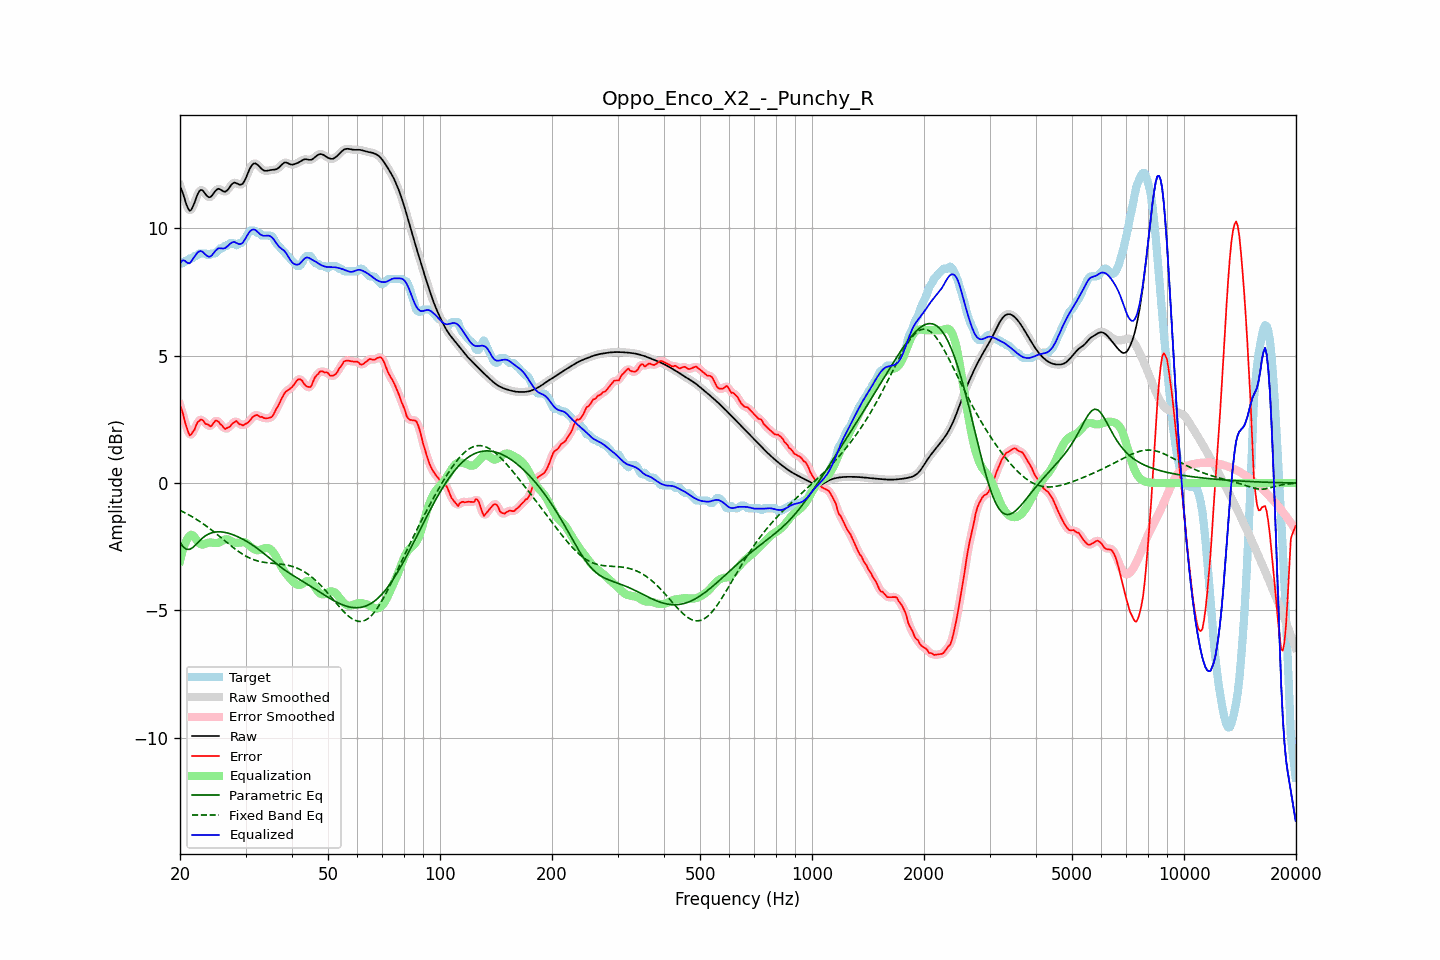

The file beside this chart, header and first rows:
frequency, raw, error, smoothed, error_smoothed, equalization, parametric_eq, fixed_band_eq, equalized_raw, equalized_smoothed, target
20.00, 11.65, 3.04, 11.68, 3.08, -3.06, -2.33, -1.07, 8.60, 8.62, 8.61
20.20, 11.51, 2.90, 11.49, 2.86, -2.81, -2.41, -1.10, 8.71, 8.68, 8.61
20.40, 11.34, 2.69, 11.30, 2.65, -2.59, -2.50, -1.13, 8.75, 8.72, 8.65
20.61, 11.13, 2.42, 11.13, 2.44, -2.41, -2.55, -1.16, 8.73, 8.72, 8.71
20.81, 10.93, 2.22, 10.93, 2.20, -2.26, -2.60, -1.19, 8.67, 8.67, 8.71
21.02, 10.78, 2.03, 10.78, 2.01, -2.15, -2.60, -1.23, 8.64, 8.63, 8.75
21.23, 10.69, 1.87, 10.71, 1.92, -2.07, -2.60, -1.26, 8.62, 8.64, 8.81
21.44, 10.72, 1.91, 10.73, 1.91, -2.02, -2.56, -1.30, 8.70, 8.71, 8.81
21.66, 10.85, 2.02, 10.84, 1.99, -2.05, -2.53, -1.34, 8.80, 8.79, 8.83
21.87, 11.00, 2.09, 11.00, 2.12, -2.12, -2.47, -1.37, 8.88, 8.89, 8.91
22.09, 11.18, 2.26, 11.18, 2.25, -2.20, -2.41, -1.41, 8.98, 8.98, 8.91
22.31, 11.34, 2.39, 11.34, 2.37, -2.29, -2.34, -1.45, 9.05, 9.05, 8.95
22.54, 11.46, 2.44, 11.45, 2.46, -2.36, -2.27, -1.49, 9.10, 9.09, 9.01
22.76, 11.51, 2.49, 11.50, 2.49, -2.40, -2.21, -1.54, 9.11, 9.10, 9.01
22.99, 11.49, 2.48, 11.48, 2.46, -2.41, -2.16, -1.58, 9.08, 9.07, 9.01
23.22, 11.42, 2.40, 11.42, 2.41, -2.40, -2.11, -1.62, 9.02, 9.02, 9.01
23.45, 11.33, 2.32, 11.34, 2.35, -2.37, -2.06, -1.67, 8.96, 8.96, 9.01
23.69, 11.26, 2.31, 11.26, 2.29, -2.35, -2.02, -1.72, 8.91, 8.91, 8.95
23.92, 11.22, 2.27, 11.22, 2.25, -2.33, -1.99, -1.76, 8.88, 8.89, 8.95
24.16, 11.23, 2.22, 11.24, 2.25, -2.33, -1.97, -1.81, 8.90, 8.91, 9.00
24.40, 11.29, 2.28, 11.30, 2.29, -2.34, -1.94, -1.86, 8.95, 8.96, 9.01
24.65, 11.38, 2.37, 11.38, 2.36, -2.35, -1.93, -1.91, 9.03, 9.03, 9.01
24.89, 11.47, 2.45, 11.46, 2.43, -2.35, -1.92, -1.96, 9.11, 9.11, 9.01
25.14, 11.52, 2.45, 11.52, 2.44, -2.35, -1.91, -2.01, 9.17, 9.17, 9.08
25.39, 11.56, 2.41, 11.54, 2.40, -2.34, -1.91, -2.06, 9.22, 9.21, 9.15
25.65, 11.53, 2.31, 11.53, 2.34, -2.31, -1.91, -2.11, 9.22, 9.22, 9.21
25.91, 11.49, 2.28, 11.49, 2.25, -2.27, -1.92, -2.17, 9.22, 9.21, 9.21
26.16, 11.44, 2.19, 11.45, 2.19, -2.24, -1.93, -2.22, 9.21, 9.21, 9.26
26.43, 11.43, 2.12, 11.44, 2.15, -2.21, -1.94, -2.27, 9.22, 9.23, 9.31
26.69, 11.47, 2.16, 11.47, 2.14, -2.20, -1.95, -2.32, 9.27, 9.27, 9.31
26.96, 11.53, 2.18, 11.54, 2.17, -2.22, -1.97, -2.37, 9.32, 9.32, 9.35
27.23, 11.63, 2.21, 11.63, 2.23, -2.25, -1.99, -2.42, 9.38, 9.38, 9.41
27.50, 11.71, 2.30, 11.71, 2.29, -2.28, -2.01, -2.47, 9.43, 9.43, 9.41
27.77, 11.77, 2.36, 11.77, 2.36, -2.31, -2.03, -2.52, 9.46, 9.46, 9.41
28.05, 11.80, 2.40, 11.79, 2.41, -2.33, -2.05, -2.57, 9.46, 9.45, 9.40
28.33, 11.77, 2.44, 11.77, 2.40, -2.35, -2.08, -2.62, 9.43, 9.43, 9.33
28.62, 11.75, 2.38, 11.75, 2.38, -2.35, -2.11, -2.67, 9.40, 9.40, 9.37
28.90, 11.71, 2.30, 11.72, 2.33, -2.34, -2.14, -2.71, 9.38, 9.38, 9.41
29.19, 11.72, 2.30, 11.72, 2.28, -2.33, -2.17, -2.75, 9.39, 9.39, 9.41
29.48, 11.75, 2.26, 11.76, 2.28, -2.32, -2.20, -2.79, 9.43, 9.44, 9.49
29.78, 11.85, 2.29, 11.85, 2.29, -2.32, -2.23, -2.83, 9.53, 9.53, 9.56
30.08, 11.97, 2.33, 11.98, 2.32, -2.35, -2.27, -2.87, 9.63, 9.63, 9.64
30.38, 12.13, 2.36, 12.13, 2.37, -2.39, -2.31, -2.90, 9.74, 9.74, 9.77
30.68, 12.28, 2.42, 12.28, 2.43, -2.44, -2.35, -2.93, 9.84, 9.84, 9.86
30.99, 12.41, 2.49, 12.41, 2.50, -2.50, -2.39, -2.96, 9.91, 9.91, 9.91
31.30, 12.50, 2.58, 12.50, 2.57, -2.55, -2.43, -2.99, 9.95, 9.95, 9.91
31.61, 12.54, 2.63, 12.54, 2.63, -2.59, -2.47, -3.01, 9.95, 9.95, 9.91
31.93, 12.55, 2.66, 12.54, 2.67, -2.62, -2.51, -3.03, 9.93, 9.92, 9.89
32.24, 12.51, 2.68, 12.51, 2.66, -2.63, -2.56, -3.05, 9.87, 9.87, 9.83
32.57, 12.45, 2.64, 12.45, 2.64, -2.63, -2.61, -3.07, 9.82, 9.82, 9.81
32.89, 12.38, 2.59, 12.38, 2.61, -2.62, -2.65, -3.08, 9.76, 9.76, 9.79
33.22, 12.32, 2.61, 12.32, 2.58, -2.59, -2.70, -3.10, 9.73, 9.73, 9.71
33.55, 12.27, 2.56, 12.28, 2.56, -2.57, -2.75, -3.11, 9.71, 9.71, 9.71
33.89, 12.26, 2.54, 12.26, 2.55, -2.55, -2.80, -3.12, 9.71, 9.71, 9.71
34.23, 12.26, 2.54, 12.26, 2.54, -2.54, -2.86, -3.13, 9.72, 9.72, 9.71
34.57, 12.27, 2.55, 12.27, 2.55, -2.55, -2.91, -3.13, 9.71, 9.71, 9.71
34.92, 12.28, 2.57, 12.28, 2.56, -2.59, -2.96, -3.14, 9.70, 9.70, 9.71
35.27, 12.29, 2.59, 12.29, 2.60, -2.64, -3.01, -3.14, 9.66, 9.65, 9.70
35.62, 12.30, 2.67, 12.30, 2.68, -2.71, -3.06, -3.15, 9.59, 9.59, 9.63
35.97, 12.30, 2.80, 12.31, 2.79, -2.80, -3.12, -3.16, 9.50, 9.50, 9.50
... 635 more rows
